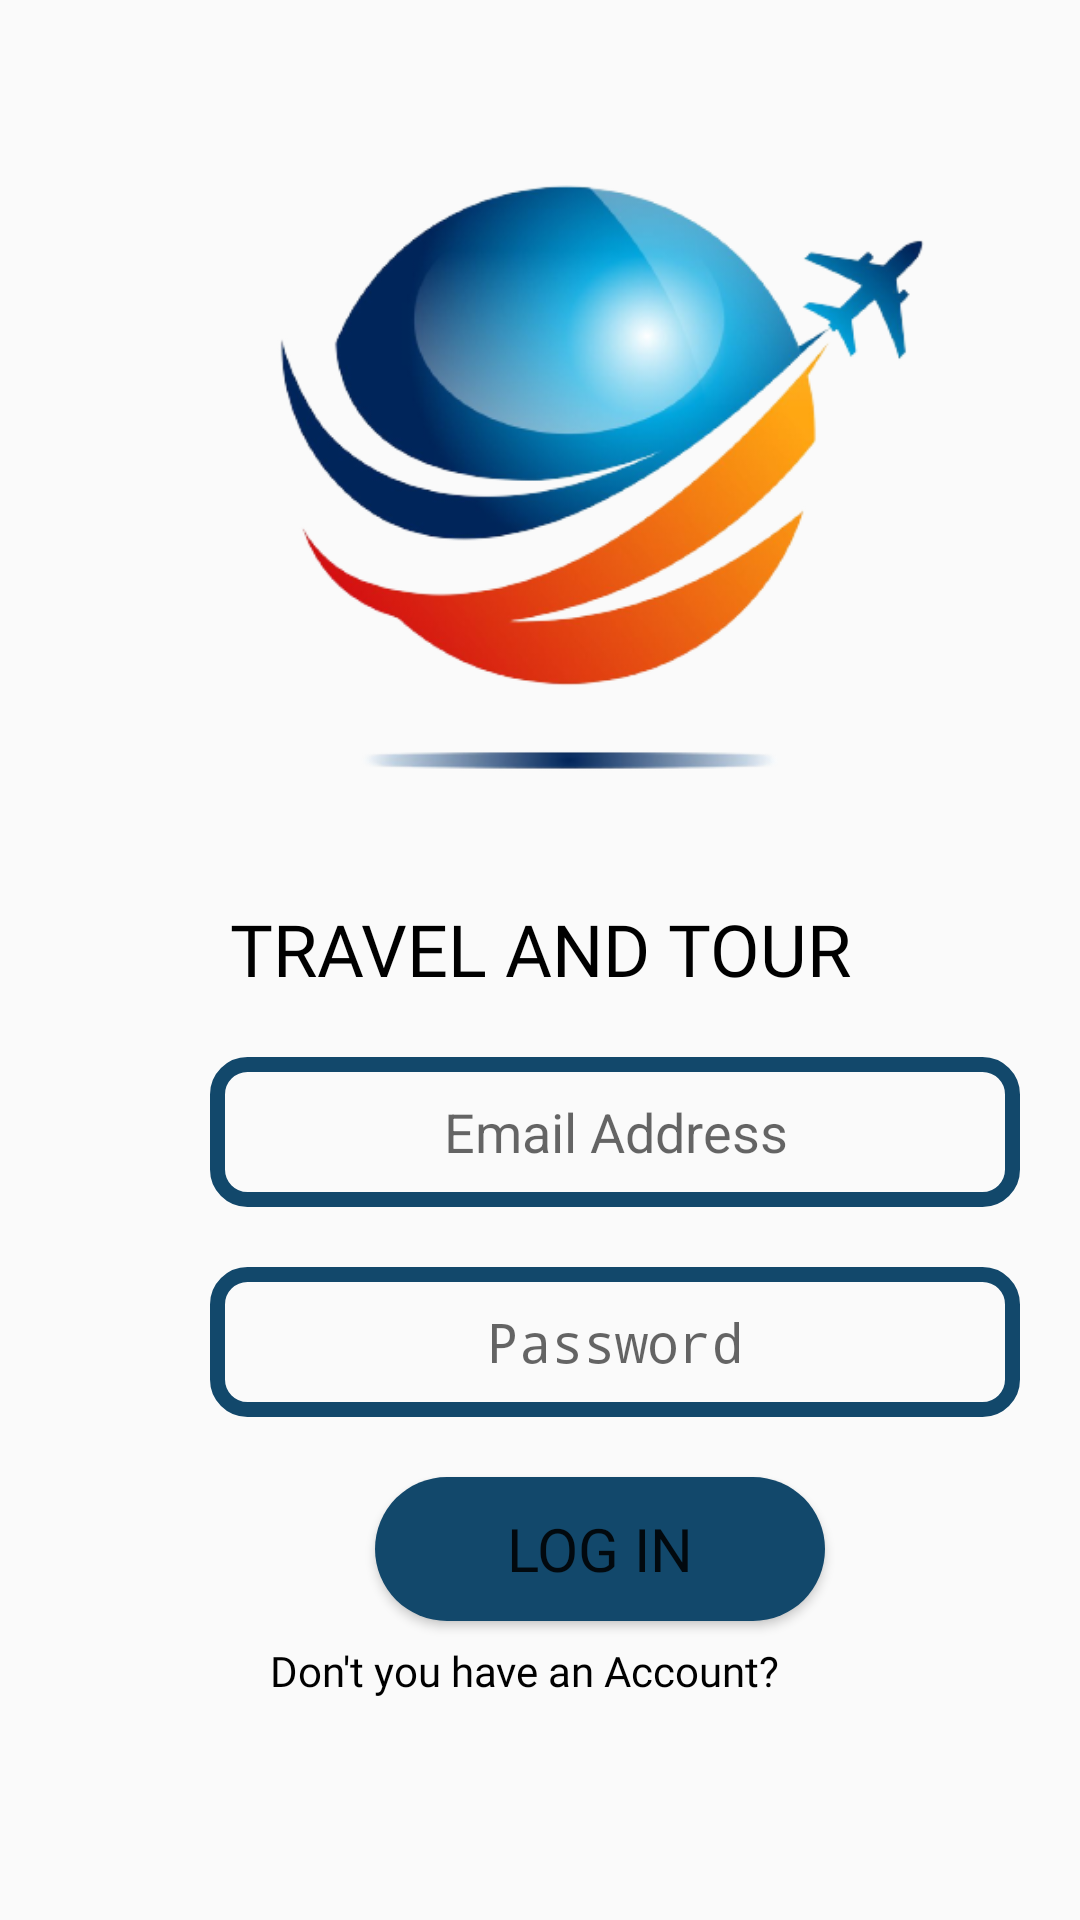

Produce the Android XML layout that renders to this screen, including the resource entries it uses.
<!-- AndroidManifest.xml: application theme Theme.TRAVELTOUR -->
<!-- res/layout/activity_create_login.xml -->
<?xml version="1.0" encoding="utf-8"?>
<RelativeLayout xmlns:android="http://schemas.android.com/apk/res/android"
    xmlns:app="http://schemas.android.com/apk/res-auto"
    xmlns:tools="http://schemas.android.com/tools"
    android:layout_width="match_parent"
    android:layout_height="match_parent"
    tools:context=".MainActivity"
    >

    <androidx.constraintlayout.widget.ConstraintLayout
        android:layout_width="match_parent"
        android:layout_height="match_parent">

        <LinearLayout
            android:layout_width="match_parent"
            android:layout_height="match_parent"
            android:background="@drawable/back"
            android:orientation="vertical"
            app:layout_constraintTop_toTopOf="parent">

            <com.google.android.material.imageview.ShapeableImageView
                android:id="@+id/imageView2"
                android:layout_width="307dp"
                android:layout_height="300dp"
                android:layout_marginLeft="47dp"
                app:srcCompat="@drawable/travel"
                tools:layout_editor_absoluteX="52dp" />

            <TextView
                android:id="@+id/title"
                android:layout_width="match_parent"
                android:layout_height="wrap_content"
                android:fontFamily="@font/dela"
                android:text="TRAVEL AND TOUR"
                android:textAlignment="center"
                android:textColor="@color/black"
                android:textSize="24dp" />


            <EditText
                android:id="@+id/login_email"
                android:layout_width="270dp"
                android:layout_height="50dp"
                android:layout_marginLeft="70dp"
                android:layout_marginTop="20dp"
                android:background="@drawable/edittext"
                android:ems="10"
                android:hint="Email Address"
                android:inputType="textEmailAddress"
                android:textAlignment="center" />

            <EditText
                android:id="@+id/login_password"
                android:layout_width="270dp"
                android:layout_height="50dp"
                android:layout_marginLeft="70dp"
                android:layout_marginTop="20dp"
                android:background="@drawable/edittext"
                android:hint="Password"
                android:inputType="textPassword"
                android:textAlignment="center" />



            <LinearLayout
                android:layout_width="match_parent"
                android:layout_height="75dp"
                android:orientation="horizontal">


                <Button
                    android:id="@+id/login"
                    android:layout_width="150dp"
                    android:layout_height="wrap_content"
                    android:layout_marginLeft="125dp"
                    android:layout_marginTop="20dp"
                    android:background="@drawable/button"
                    android:fontFamily="@font/dela"
                    android:text="Log In"
                    tools:layout_editor_absoluteX="161dp"
                    android:textSize="20dp"
                    android:textAlignment="center"/>


            </LinearLayout>

            <LinearLayout
                android:layout_width="wrap_content"
                android:layout_height="wrap_content"
                android:orientation="horizontal">

                <TextView
                    android:id="@+id/signup"
                    android:layout_width="wrap_content"
                    android:layout_height="70dp"
                    android:layout_marginLeft="90dp"
                    android:layout_marginBottom="100dp"
                    android:fontFamily="@font/dela"
                    android:text="Don't you have an Account?"
                    android:textColor="@color/black"
                    android:textSize="14dp"/>
            </LinearLayout>


        </LinearLayout>


    </androidx.constraintlayout.widget.ConstraintLayout>
</RelativeLayout>
<!-- resources referenced by this layout -->
<resources>
  <color name="black">#FF000000</color>
  <!-- drawable button (drawable) -->
  <?xml version="1.0" encoding="utf-8"?>
  <shape xmlns:android="http://schemas.android.com/apk/res/android" android:shape="rectangle">
  
      <corners android:radius="34dp"/>
      <solid android:color="@color/lightblue"/>
  </shape>
  <!-- drawable edittext (drawable) -->
  <?xml version="1.0" encoding="utf-8"?>
  <shape xmlns:android="http://schemas.android.com/apk/res/android">
  
      <stroke android:color="@color/lightblue"
          android:width="5dp"/>
  
      <corners android:radius="10dp"/>
  </shape>
  <!-- drawable travel: png bitmap (drawable, 99088 bytes) -->
  <style name="Theme.TRAVELTOUR" parent="android:Theme.Material.Light.NoActionBar" />
  <color name="lightblue">#12486B</color>
</resources>
